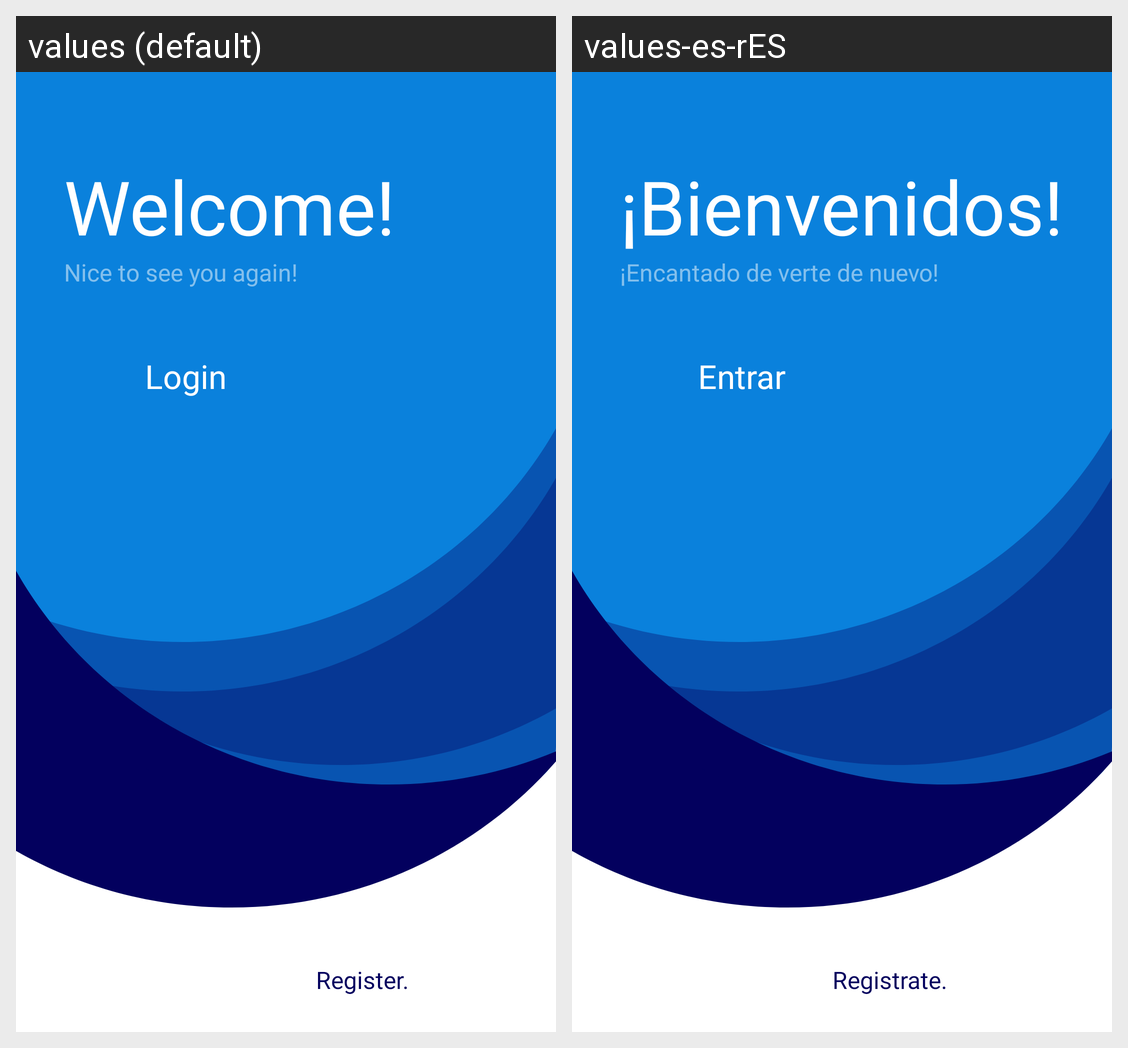

This grid shows one Android layout under two languages. Give, for every string resource on the screen, its name, the default text and each shown locale's text.
Android screen res/layout/fragment_welcome.xml rendered under 2 locales, left to right: values (default), values-es-rES. Device: Nexus 5 (rendered at 1080×1920; each locale shown at half size, 540×960, under a caption strip naming it); theme welcome.
Strings drawn on this screen, with the default value and each locale's value (text and hints the layout hard-codes, and strings that could not be matched under every locale, appear in the picture but are not listed):

LoginFragment_tv_Register
  values: Register.
  values-es-rES: Registrate.

welcomeFragment_welcomeText
  values: Welcome!
  values-es-rES: ¡Bienvenidos!

welcomeFragment_tv_subHeader
  values: Nice to see you again!
  values-es-rES: ¡Encantado de verte de nuevo!

loginFragment_loginButton
  values: Login
  values-es-rES: Entrar
